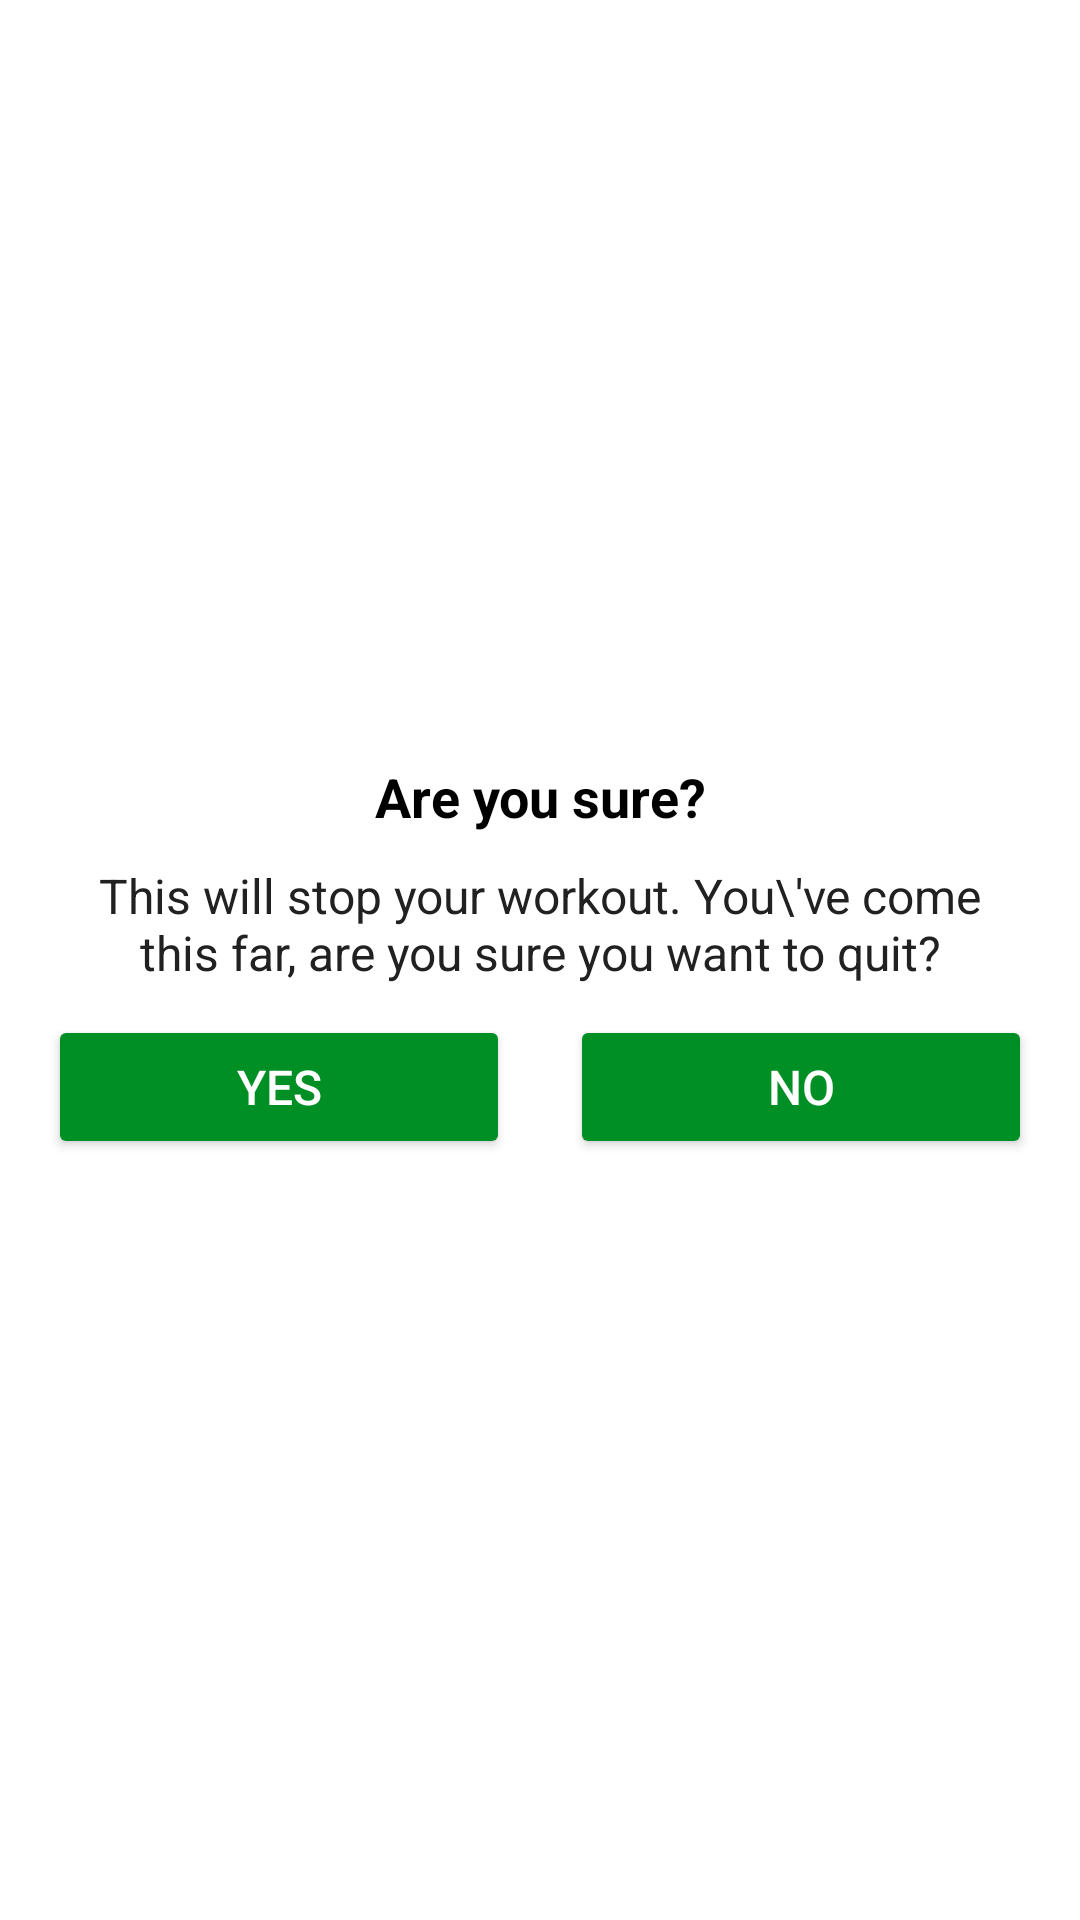

The Android layout XML behind this screen, and the referenced resources:
<!-- AndroidManifest.xml: application theme Theme._7MinuteWorkoutApplication -->
<!-- res/layout/dialog_custom_back_confirmation.xml -->
<?xml version="1.0" encoding="utf-8"?>
<LinearLayout xmlns:android="http://schemas.android.com/apk/res/android"
    android:layout_width="match_parent"
    android:layout_height="wrap_content"
    android:gravity="center"
    android:orientation="vertical"
    android:padding="16dp">

    <TextView
        android:layout_width="match_parent"
        android:layout_height="wrap_content"
        android:gravity="center"
        android:text="Are you sure?"
        android:textColor="@android:color/black"
        android:textSize="18sp"
        android:textStyle="bold" />

    <TextView
        android:layout_width="match_parent"
        android:layout_height="wrap_content"
        android:layout_marginStart="10dp"
        android:layout_marginTop="10dp"
        android:layout_marginEnd="10dp"
        android:gravity="center"
        android:text="This will stop your workout. You\'ve come this far, are you sure you want to quit?"
        android:textColor="#212121"
        android:textSize="16sp" />

    <LinearLayout
        android:layout_width="match_parent"
        android:layout_height="wrap_content"
        android:layout_marginTop="10dp"
        android:orientation="horizontal">

        <Button
            android:id="@+id/btnYes"
            android:layout_width="0dp"
            android:layout_height="48dp"
            android:layout_marginEnd="10dp"
            android:layout_weight="1"
            android:backgroundTint="@color/colorAccent"
            android:gravity="center"
            android:text="YES"
            android:textColor="#FFFFFF"
            android:textSize="16sp" />

        <Button
            android:id="@+id/btnNo"
            android:layout_width="0dp"
            android:layout_height="48dp"
            android:layout_marginStart="10dp"
            android:layout_weight="1"
            android:backgroundTint="@color/colorAccent"
            android:gravity="center"
            android:text="NO"
            android:textColor="#FFFFFF"
            android:textSize="16sp" />
    </LinearLayout>
</LinearLayout>
    
<!-- resources referenced by this layout -->
<resources>
  <color name="colorAccent">#008F24</color>
  <style name="Theme._7MinuteWorkoutApplication" parent="Theme.MaterialComponents.DayNight.NoActionBar">
          <item name="colorPrimary">@color/colorPrimary</item>
          <item name="colorPrimaryDark">@color/colorPrimaryDark</item>
          <item name="colorAccent">@color/colorAccent</item>
      </style>
  <color name="colorPrimary">#B2212121</color>
  <color name="colorPrimaryDark">#B2212121</color>
</resources>
